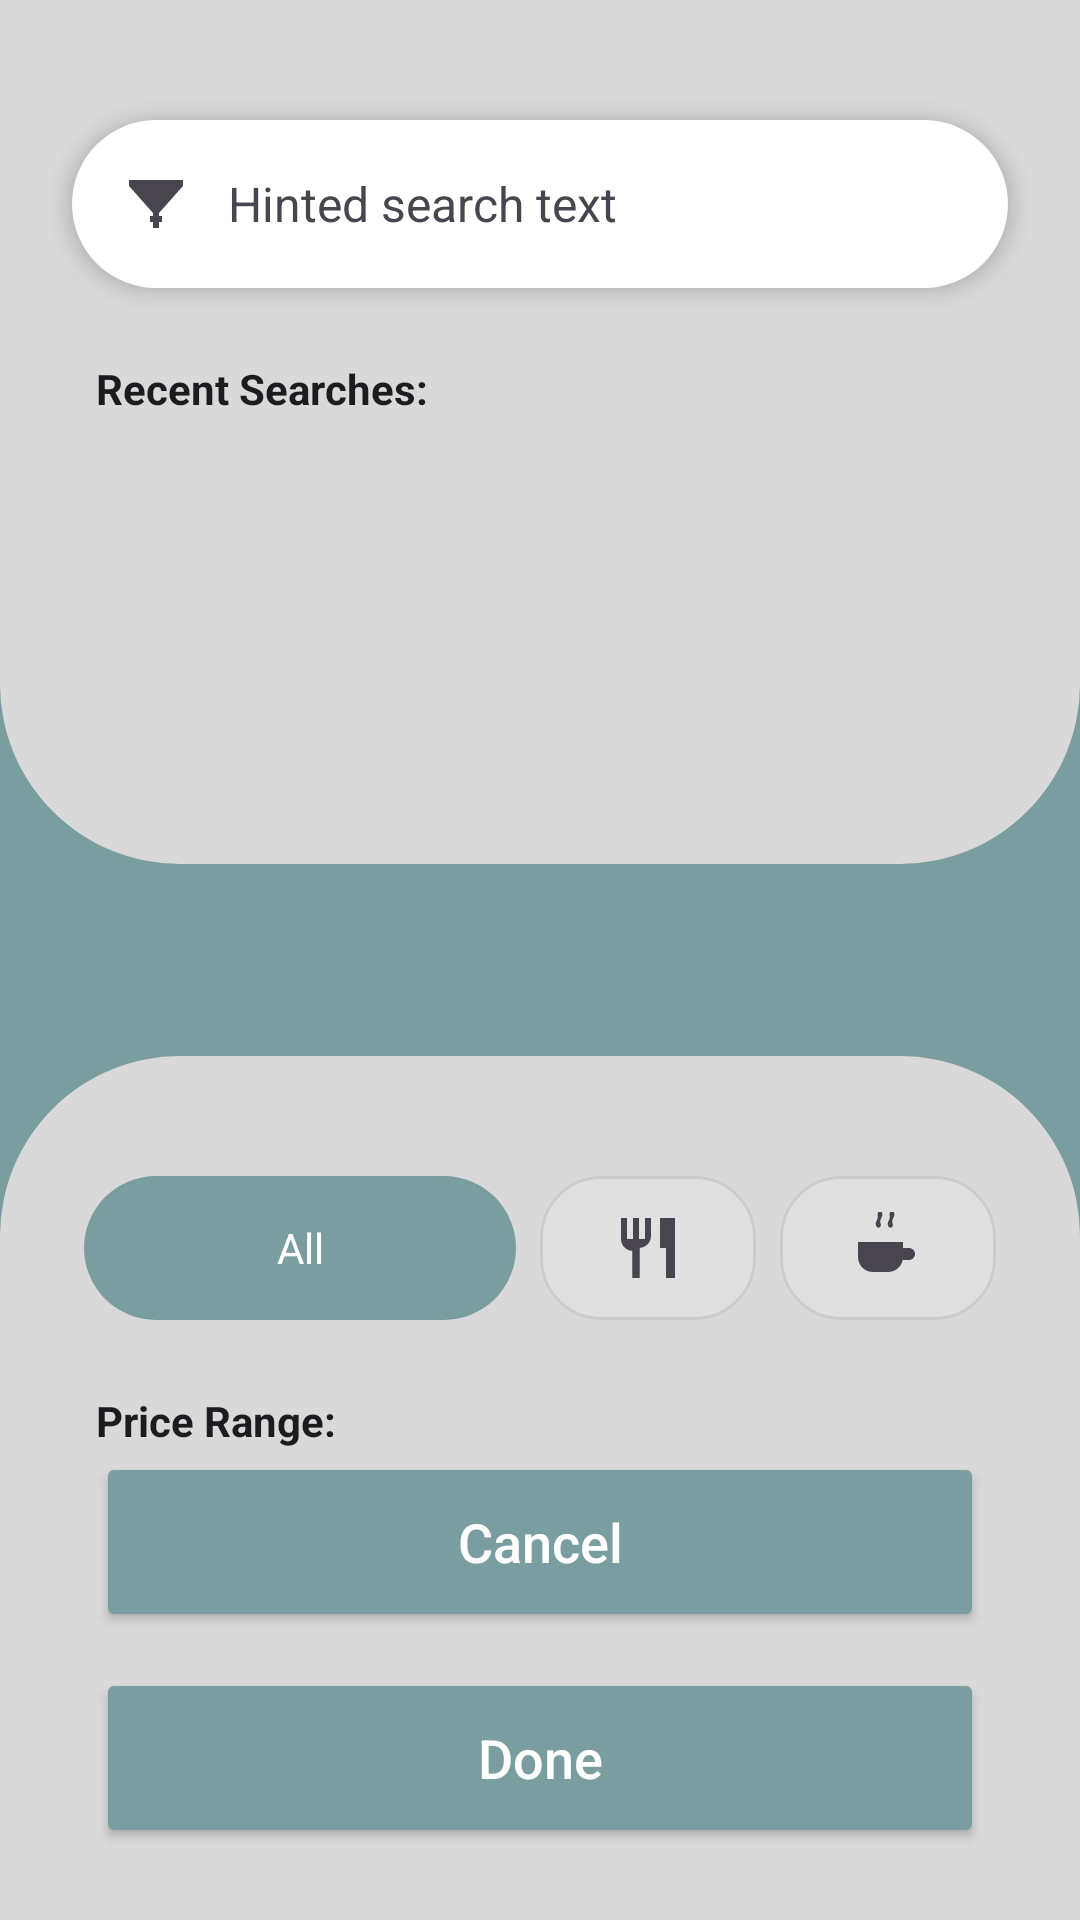

The Android layout XML behind this screen, and the referenced resources:
<!-- AndroidManifest.xml: application theme Theme.Trial2 -->
<!-- res/layout/activity_filters.xml -->
<?xml version="1.0" encoding="utf-8"?>
<androidx.constraintlayout.widget.ConstraintLayout xmlns:android="http://schemas.android.com/apk/res/android"
    xmlns:app="http://schemas.android.com/apk/res-auto"
    xmlns:tools="http://schemas.android.com/tools"
    android:id="@+id/main"
    android:layout_width="match_parent"
    android:layout_height="match_parent"
    android:background="@color/LightDarkSlate"
    tools:context=".Search.FiltersActivity">

    
    <View
        android:id="@+id/topCard"
        android:layout_width="match_parent"
        android:layout_height="0dp"
        android:background="@drawable/search_content_bg"
        app:layout_constraintHeight_percent="0.45"
        app:layout_constraintTop_toTopOf="parent" />

    <LinearLayout
        android:id="@+id/searchBar"
        android:layout_width="match_parent"
        android:layout_height="56dp"
        android:layout_marginHorizontal="24dp"
        android:layout_marginTop="40dp"
        android:background="@drawable/white_pill_bg"
        android:elevation="4dp"
        android:gravity="center_vertical"
        android:orientation="horizontal"
        android:paddingHorizontal="16dp"
        app:layout_constraintTop_toTopOf="parent">

        <ImageView
            android:layout_width="24dp"
            android:layout_height="24dp"
            android:src="@drawable/ic_filter"
            app:tint="#49454F" />

        <TextView
            android:layout_width="0dp"
            android:layout_height="wrap_content"
            android:layout_marginHorizontal="12dp"
            android:layout_weight="1"
            android:text="Hinted search text"
            android:textColor="#49454F"
            android:textSize="16sp" />

        <ImageView
            android:layout_width="24dp"
            android:layout_height="24dp"
            android:src="@drawable/ic_search"
            app:tint="#49454F" />
    </LinearLayout>

    <TextView
        android:id="@+id/tvRecentSearches"
        android:layout_width="wrap_content"
        android:layout_height="wrap_content"
        android:layout_marginStart="32dp"
        android:layout_marginTop="24dp"
        android:text="Recent Searches:"
        android:textColor="#1D1B20"
        android:textSize="14sp"
        android:textStyle="bold"
        app:layout_constraintStart_toStartOf="parent"
        app:layout_constraintTop_toBottomOf="@id/searchBar" />

    
    <View
        android:id="@+id/bottomCard"
        android:layout_width="match_parent"
        android:layout_height="0dp"
        android:background="@drawable/filter_content_bg"
        app:layout_constraintBottom_toBottomOf="parent"
        app:layout_constraintHeight_percent="0.45" />

    <LinearLayout
        android:id="@+id/categoriesRow"
        android:layout_width="match_parent"
        android:layout_height="wrap_content"
        android:layout_marginTop="40dp"
        android:gravity="center"
        android:orientation="horizontal"
        android:paddingHorizontal="24dp"
        app:layout_constraintTop_toTopOf="@id/bottomCard">

        <TextView
            android:id="@+id/tvAll"
            android:layout_width="0dp"
            android:layout_height="48dp"
            android:layout_marginHorizontal="4dp"
            android:layout_weight="2"
            android:background="@drawable/dark_pill_bg"
            android:gravity="center"
            android:text="All"
            android:clickable="true"
            android:focusable="true"
            android:textColor="@color/white" />

        <ImageView
            android:id="@+id/tvFood"
            android:layout_width="0dp"
            android:layout_height="48dp"
            android:layout_marginHorizontal="4dp"
            android:layout_weight="1"
            android:background="@drawable/filter_chip_bg"
            android:src="@drawable/ic_food"
            android:padding="12dp"
            app:tint="#49454F"
            android:clickable="true"
            android:focusable="true" />

        <ImageView
            android:id="@+id/tvCafes"
            android:layout_width="0dp"
            android:layout_height="48dp"
            android:layout_marginHorizontal="4dp"
            android:layout_weight="1"
            android:background="@drawable/filter_chip_bg"
            android:src="@drawable/ic_cafe"
            android:padding="12dp"
            app:tint="#49454F"
            android:clickable="true"
            android:focusable="true" />
    </LinearLayout>

    <TextView
        android:id="@+id/tvPriceRange"
        android:layout_width="wrap_content"
        android:layout_height="wrap_content"
        android:layout_marginStart="32dp"
        android:layout_marginTop="24dp"
        android:text="Price Range:"
        android:textColor="#1D1B20"
        android:textSize="14sp"
        android:textStyle="bold"
        app:layout_constraintStart_toStartOf="parent"
        app:layout_constraintTop_toBottomOf="@id/categoriesRow" />

    <com.google.android.material.slider.Slider
        android:id="@+id/priceSlider"
        android:layout_width="match_parent"
        android:layout_height="wrap_content"
        android:layout_marginHorizontal="32dp"
        android:stepSize="100.0"
        android:value="100.0"
        android:valueFrom="100.0"
        android:valueTo="1000.0"
        app:layout_constraintTop_toBottomOf="@id/tvPriceRange"
        app:thumbColor="#516062"
        app:trackColorActive="#516062"
        app:trackColorInactive="#E0E0E0" />

    <Button
        android:id="@+id/btnCancel"
        android:layout_width="match_parent"
        android:layout_height="60dp"
        android:layout_marginHorizontal="32dp"
        android:layout_marginBottom="96dp"
        android:backgroundTint="@color/LightDarkSlate"
        android:text="Cancel"
        android:textAllCaps="false"
        android:textColor="@color/white"
        android:textSize="18sp"
        app:cornerRadius="30dp"
        app:layout_constraintBottom_toBottomOf="parent"
        android:onClick="Cancel"
        />

    <Button
        android:id="@+id/btnDone"
        android:layout_width="match_parent"
        android:layout_height="60dp"
        android:layout_marginHorizontal="32dp"
        android:layout_marginBottom="24dp"
        android:backgroundTint="@color/LightDarkSlate"
        android:text="Done"
        android:textAllCaps="false"
        android:textColor="@color/white"
        android:textSize="18sp"
        app:cornerRadius="30dp"
        app:layout_constraintBottom_toBottomOf="parent"
        android:onClick="Done"/>

</androidx.constraintlayout.widget.ConstraintLayout>
<!-- resources referenced by this layout -->
<resources>
  <color name="LightDarkSlate">#7A9E9F</color>
  <color name="white">#FFFFFFFF</color>
  <!-- drawable dark_pill_bg (drawable) -->
  <?xml version="1.0" encoding="utf-8"?>
  <shape xmlns:android="http://schemas.android.com/apk/res/android">
      <solid android:color="@color/LightDarkSlate" />
      <corners android:radius="30dp" />
  </shape>
  <!-- drawable filter_chip_bg (drawable) -->
  <?xml version="1.0" encoding="utf-8"?>
  <shape xmlns:android="http://schemas.android.com/apk/res/android">
      <solid android:color="#E0E0E0" />
      <corners android:radius="20dp" />
      <stroke android:width="1dp" android:color="#CCCCCC" />
  </shape>
  <!-- drawable filter_content_bg (drawable) -->
  <?xml version="1.0" encoding="utf-8"?>
  <shape xmlns:android="http://schemas.android.com/apk/res/android">
      <solid android:color="#D9D9D9" />
      <corners
          android:topLeftRadius="60dp"
          android:topRightRadius="60dp" />
  </shape>
  <!-- drawable ic_filter (drawable) -->
  <vector xmlns:android="http://schemas.android.com/apk/res/android"
      android:width="24dp"
      android:height="24dp"
      android:viewportWidth="24"
      android:viewportHeight="24">
      <path
          android:fillColor="#000000"
          android:pathData="M10,18h4v-2h-4v2zM3,4v2l8,9v5h2v-5l8,-9V4H3z" />
  </vector>
  <!-- drawable ic_food (drawable) -->
  <vector xmlns:android="http://schemas.android.com/apk/res/android"
      android:width="24dp"
      android:height="24dp"
      android:viewportWidth="24"
      android:viewportHeight="24">
      <path
          android:fillColor="#000000"
          android:pathData="M11,9H9V2H7v7H5V2H3v7c0,2.12 1.66,3.84 3.75,3.97V22h2.5v-10.03C11.34,11.84 13,10.12 13,8V2h-2V9z" />
      <path
          android:fillColor="#000000"
          android:pathData="M16,2v10h2v10h3V2C21,2 16,2 16,2z" />
  </vector>
  <!-- drawable search_content_bg (drawable) -->
  <?xml version="1.0" encoding="utf-8"?>
  <shape xmlns:android="http://schemas.android.com/apk/res/android">
      <solid android:color="#D9D9D9" />
      <corners
          android:bottomLeftRadius="60dp"
          android:bottomRightRadius="60dp" />
  </shape>
  <!-- drawable white_pill_bg (drawable) -->
  <?xml version="1.0" encoding="utf-8"?>
  <shape xmlns:android="http://schemas.android.com/apk/res/android">
      <solid android:color="@color/pill_background" />
      <corners android:radius="100dp" />
  </shape>
  <style name="Theme.Trial2" parent="Theme.MaterialComponents.DayNight.NoActionBar">
          
          <item name="android:windowBackground">@color/LightDarkSlate</item>
          <item name="colorPrimary">@color/white</item>
          <item name="colorPrimaryVariant">@color/purple_700</item>
          <item name="colorOnPrimary">@color/LightDarkSlate</item>
          
          <item name="colorSecondary">@color/teal_200</item>
          <item name="colorSecondaryVariant">@color/teal_700</item>
          <item name="colorOnSecondary">@color/black</item>
          
          <item name="android:statusBarColor">@color/black</item>
          
      </style>
  <color name="pill_background">@color/white</color>
  <color name="purple_700">#FF3700B3</color>
  <color name="teal_200">#FF03DAC5</color>
  <color name="teal_700">#FF018786</color>
  <color name="black">#FF000000</color>
</resources>
